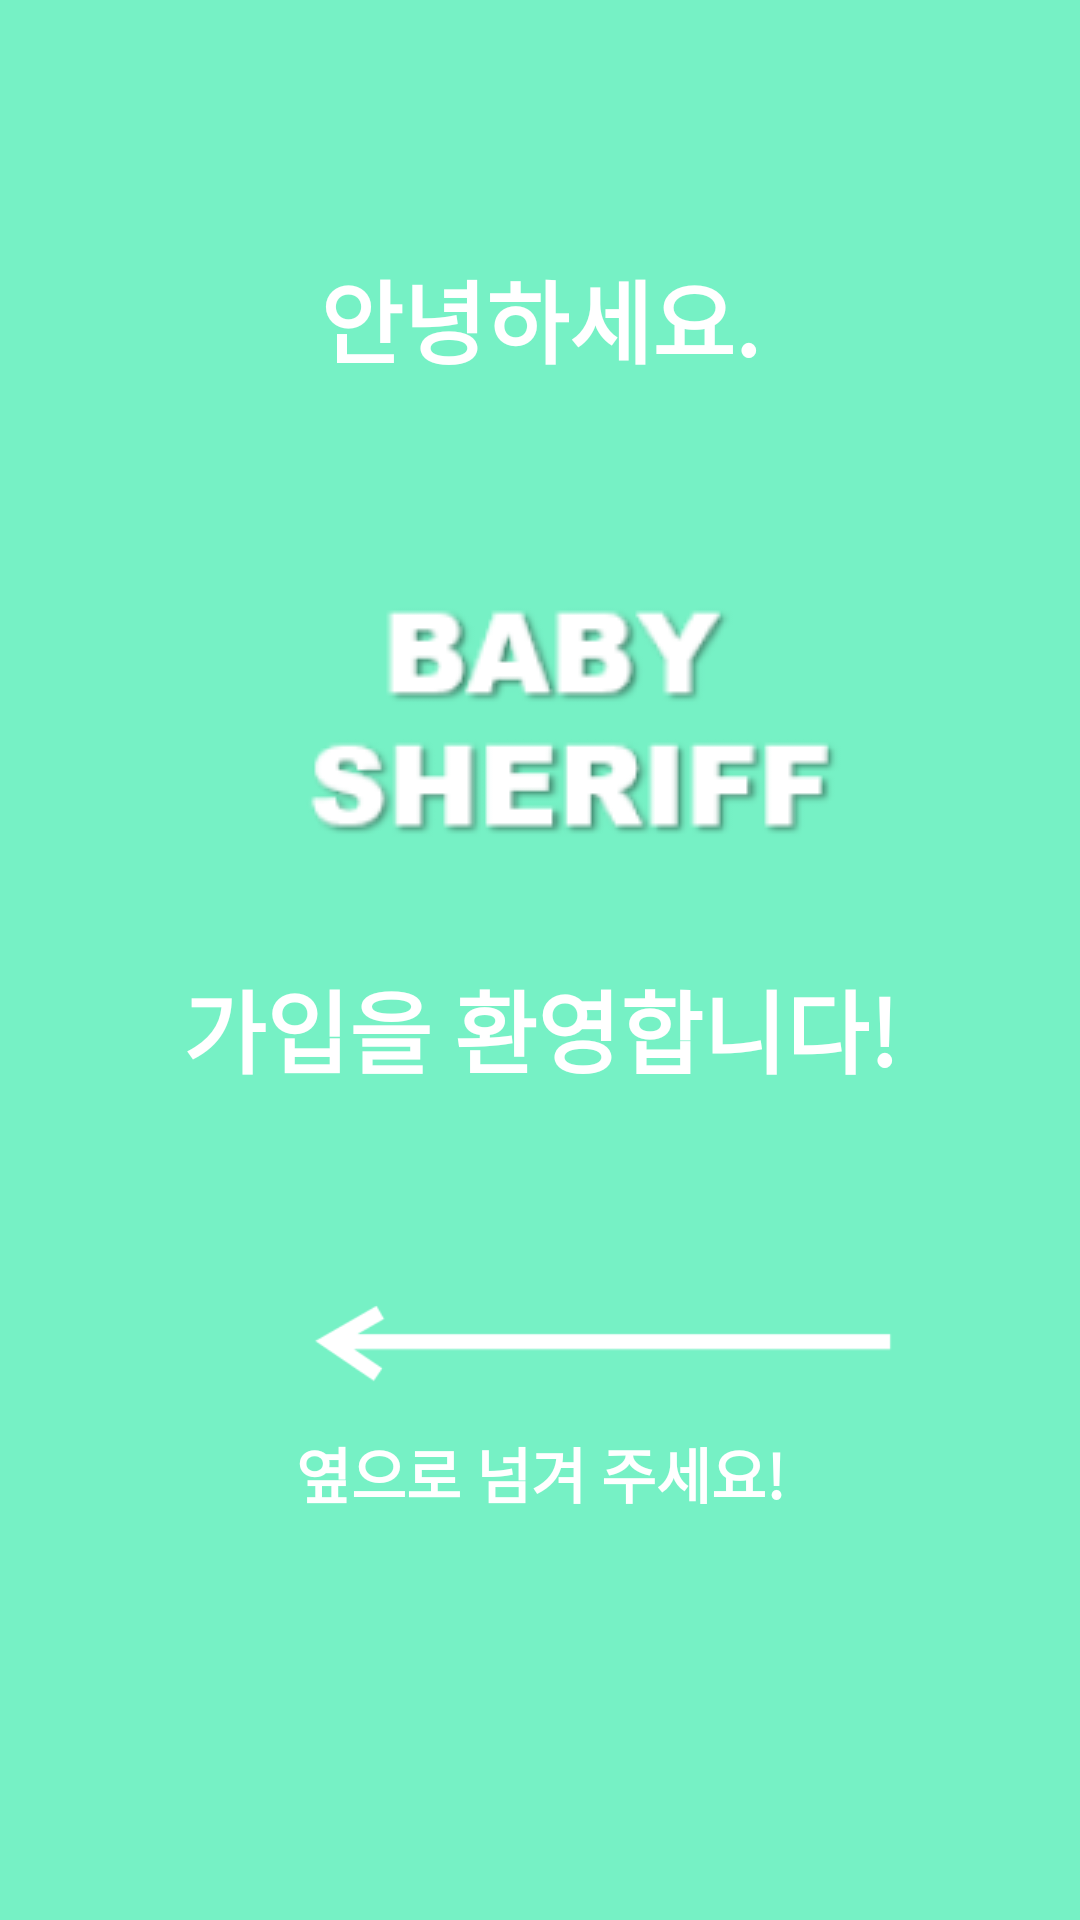

Here is an Android app screen rendered from its layout file. Give the layout XML and the strings, colors and styles it references.
<!-- AndroidManifest.xml: application theme Theme.BabySheriff -->
<!-- res/layout/manual_1.xml -->
<?xml version="1.0" encoding="utf-8"?>
<LinearLayout xmlns:android="http://schemas.android.com/apk/res/android"
    xmlns:app="http://schemas.android.com/apk/res-auto"
    xmlns:tools="http://schemas.android.com/tools"
    android:layout_width="match_parent"
    android:layout_height="match_parent"
    android:orientation="vertical"
    android:background="#76F1C5">

    <TextView
        android:id="@+id/textView7"
        android:layout_width="wrap_content"
        android:layout_height="wrap_content"
        android:layout_gravity="center"
        android:layout_marginTop="84dp"
        android:gravity="center"
        android:text="안녕하세요."
        android:textColor="@color/white"
        android:textSize="30dp"
        android:textStyle="bold"/>

    <LinearLayout
        android:layout_width="wrap_content"
        android:layout_height="wrap_content"
        android:orientation="horizontal"
        android:layout_gravity="center">


    </LinearLayout>

    <ImageView
        android:id="@+id/imageView3"
        android:layout_width="wrap_content"
        android:layout_height="wrap_content"
        android:layout_marginTop="30dp"
        android:src="@drawable/title"
        android:layout_gravity="center"/>


    <androidx.constraintlayout.widget.ConstraintLayout
        android:layout_width="wrap_content"
        android:layout_height="wrap_content"
        android:layout_gravity="center">

        <TextView
            android:id="@+id/textView8"
            android:layout_width="wrap_content"
            android:layout_height="wrap_content"
            android:layout_gravity="center"
            android:text="가입을 환영합니다!"
            android:textColor="@color/white"
            android:textSize="30dp"
            android:textStyle="bold"
            app:layout_constraintEnd_toEndOf="parent"
            app:layout_constraintStart_toStartOf="parent"
            app:layout_constraintTop_toTopOf="parent" />

        <ImageView
            android:id="@+id/imageView5"
            android:layout_width="400dp"
            android:layout_height="250dp"
            android:layout_gravity="center"
            android:src="@drawable/downarrow"
            app:layout_constraintEnd_toEndOf="parent"
            app:layout_constraintHorizontal_bias="0.0"
            app:layout_constraintStart_toStartOf="parent"
            app:layout_constraintTop_toTopOf="parent" />

        <TextView
            android:id="@+id/textView9"
            android:layout_width="wrap_content"
            android:layout_height="wrap_content"
            android:layout_gravity="center"
            android:text="옆으로 넘겨 주세요!"
            android:textColor="@color/white"
            android:textSize="20dp"
            android:textStyle="bold"
            app:layout_constraintBottom_toBottomOf="parent"
            app:layout_constraintEnd_toEndOf="parent"
            app:layout_constraintStart_toStartOf="parent"
            app:layout_constraintTop_toTopOf="@+id/imageView5"
            app:layout_constraintVertical_bias="0.722"
            android:layout_marginBottom="5dp"/>


    </androidx.constraintlayout.widget.ConstraintLayout>


</LinearLayout>
<!-- resources referenced by this layout -->
<resources>
  <color name="white">#FFFFFFFF</color>
  <!-- drawable downarrow: png bitmap (drawable, 2404 bytes) -->
  <!-- drawable title: png bitmap (drawable, 10563 bytes) -->
  <style name="Theme.BabySheriff" parent="Theme.MaterialComponents.DayNight.NoActionBar">
          
          <item name="colorPrimary">@color/black</item>
          <item name="colorPrimaryVariant">#ffffff</item>
          <item name="colorOnPrimary">@color/black</item>
          
          <item name="colorSecondary">@color/teal_200</item>
          <item name="colorSecondaryVariant">@color/teal_700</item>
          <item name="colorOnSecondary">@color/black</item>
          
          <item name="android:statusBarColor" tools:targetApi="l">?attr/colorPrimaryVariant</item>
          <item name="android:windowLightStatusBar" tools:targetApi="m">true</item>
          
  
          <item name="windowActionBar">false</item>
          <item name="windowNoTitle">true</item>
      </style>
  <color name="black">#FF000000</color>
  <color name="teal_200">#FF03DAC5</color>
  <color name="teal_700">#FF018786</color>
</resources>
